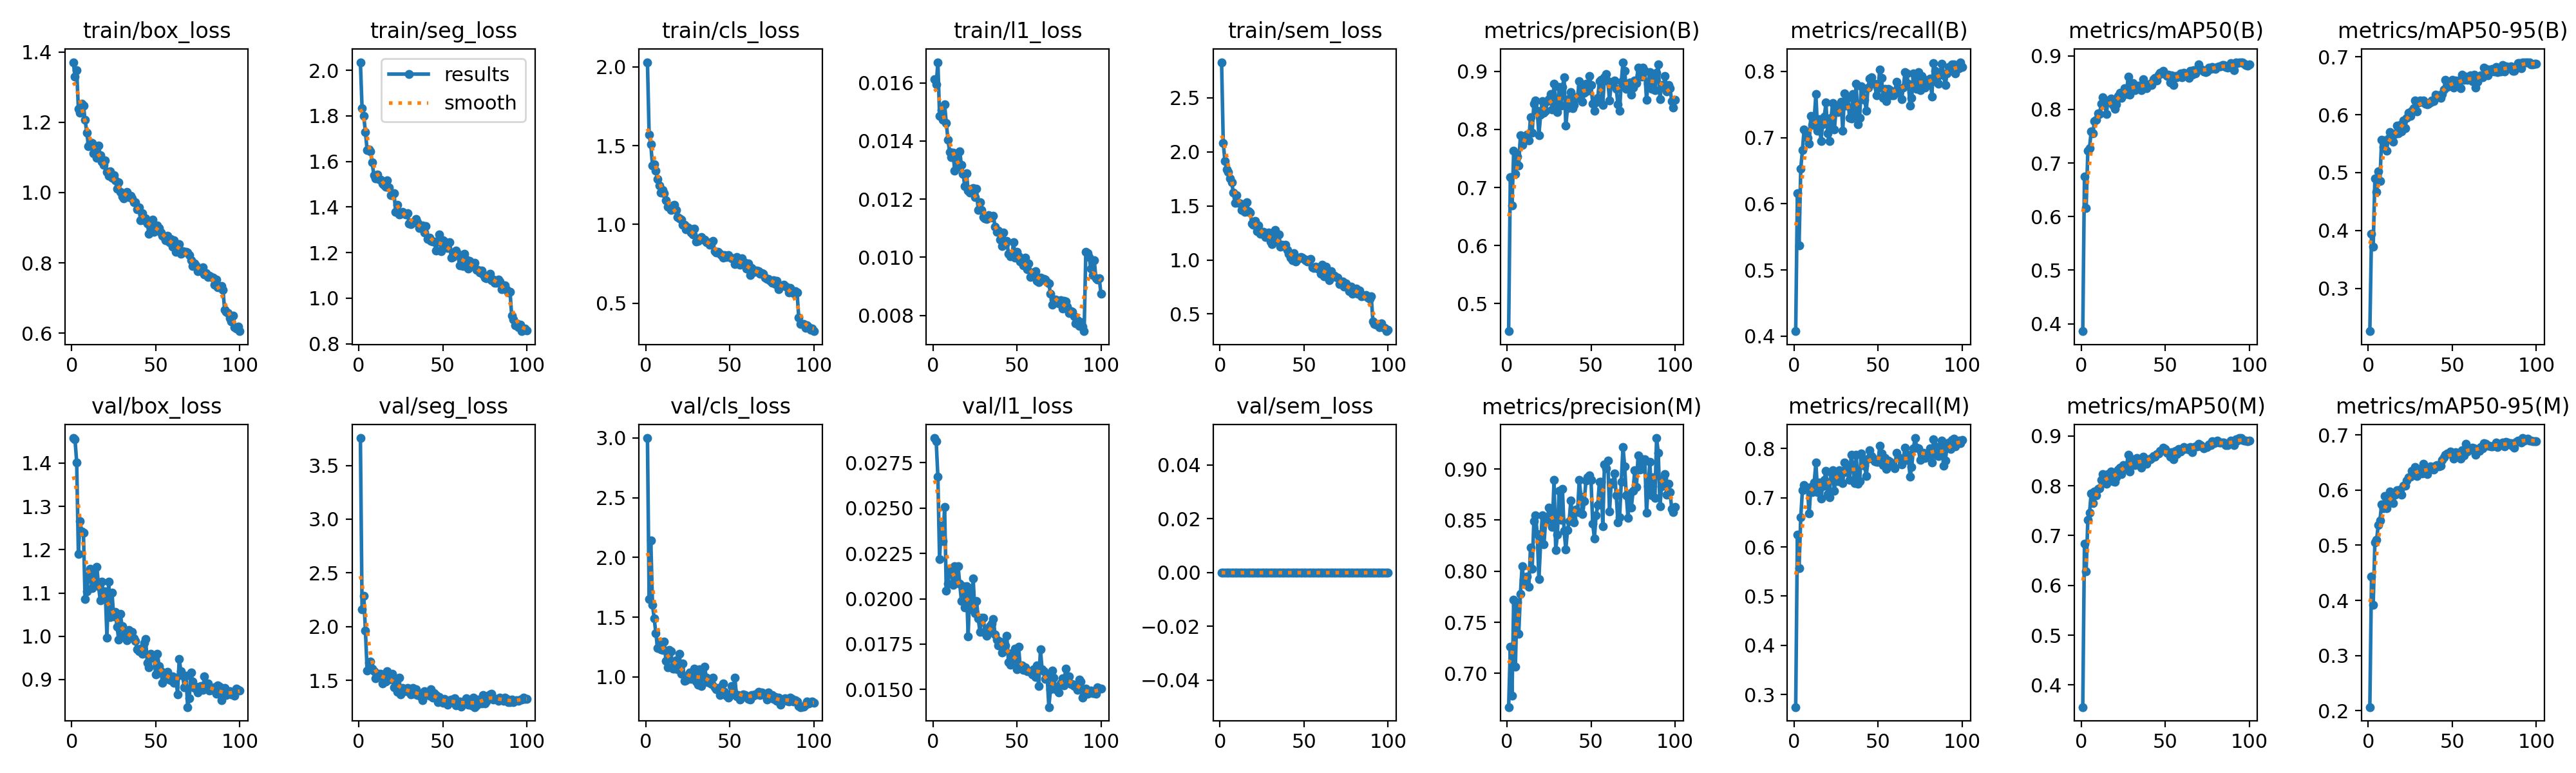

Values plotted in this chart, from the file beside it:
epoch, time, train/box_loss, train/seg_loss, train/cls_loss, train/l1_loss, train/sem_loss, metrics/precision(B), metrics/recall(B), metrics/mAP50(B), metrics/mAP50-95(B), metrics/precision(M), metrics/recall(M), metrics/mAP50(M), metrics/mAP50-95(M), val/box_loss, val/seg_loss, val/cls_loss, val/l1_loss, val/sem_loss, lr/pg0, lr/pg1, lr/pg2
1, 211.8, 1.371, 2.036, 2.03, 0.01612, 2.829, 0.4524, 0.4076, 0.386, 0.2264, 0.667, 0.2745, 0.3556, 0.2068, 1.458, 3.754, 2.999, 0.02886, 0, 0.0001993, 0.0001993, 0.08026
2, 417.6, 1.33, 1.833, 1.568, 0.01594, 2.082, 0.7184, 0.6161, 0.6742, 0.394, 0.7258, 0.6249, 0.6837, 0.4437, 1.455, 2.164, 1.65, 0.02869, 0, 0.0003954, 0.0003954, 0.06046
3, 623.1, 1.348, 1.8, 1.508, 0.01671, 1.914, 0.6686, 0.5374, 0.6153, 0.3721, 0.6779, 0.5575, 0.6283, 0.3918, 1.402, 2.289, 2.144, 0.02672, 0, 0.0005875, 0.0005875, 0.04065
4, 828.4, 1.238, 1.728, 1.372, 0.01487, 1.838, 0.7629, 0.6526, 0.7225, 0.4895, 0.7718, 0.6603, 0.7315, 0.5054, 1.191, 1.961, 1.602, 0.02218, 0, 0.0007756, 0.0007756, 0.02084
5, 1034, 1.228, 1.65, 1.381, 0.01506, 1.813, 0.7237, 0.6814, 0.7277, 0.4667, 0.7066, 0.7159, 0.7456, 0.5093, 1.266, 1.593, 1.491, 0.02402, 0, 0.0009598, 0.0009598, 0.001025
6, 1238, 1.252, 1.653, 1.341, 0.01473, 1.753, 0.7531, 0.7121, 0.7591, 0.5024, 0.7699, 0.7257, 0.7848, 0.5364, 1.242, 1.666, 1.367, 0.02319, 0, 0.0009505, 0.0009505, 0.0009505
7, 1443, 1.247, 1.644, 1.289, 0.01525, 1.72, 0.7382, 0.7083, 0.7549, 0.4855, 0.7388, 0.7221, 0.7654, 0.5446, 1.24, 1.674, 1.241, 0.02505, 0, 0.0009406, 0.0009406, 0.0009406
8, 1647, 1.207, 1.595, 1.246, 0.01462, 1.621, 0.7899, 0.6999, 0.7784, 0.5565, 0.7779, 0.7178, 0.789, 0.5738, 1.086, 1.611, 1.288, 0.02046, 0, 0.0009307, 0.0009307, 0.0009307
9, 1853, 1.171, 1.54, 1.203, 0.01405, 1.527, 0.773, 0.691, 0.7803, 0.5443, 0.8047, 0.668, 0.7812, 0.5669, 1.104, 1.584, 1.233, 0.02082, 0, 0.0009208, 0.0009208, 0.0009208
10, 2059, 1.133, 1.525, 1.216, 0.01362, 1.599, 0.786, 0.733, 0.793, 0.5551, 0.7916, 0.7216, 0.7937, 0.5887, 1.14, 1.52, 1.225, 0.02163, 0, 0.0009109, 0.0009109, 0.0009109
11, 2264, 1.144, 1.543, 1.198, 0.01344, 1.526, 0.7828, 0.7195, 0.7919, 0.5383, 0.7875, 0.7114, 0.795, 0.5671, 1.156, 1.559, 1.298, 0.02154, 0, 0.000901, 0.000901, 0.000901
12, 2468, 1.141, 1.523, 1.155, 0.01359, 1.519, 0.7907, 0.7275, 0.8109, 0.5592, 0.7949, 0.7313, 0.8122, 0.5806, 1.111, 1.563, 1.134, 0.02078, 0, 0.0008911, 0.0008911, 0.0008911
13, 2673, 1.112, 1.519, 1.112, 0.01298, 1.463, 0.7814, 0.7658, 0.8224, 0.5698, 0.7849, 0.7716, 0.824, 0.5969, 1.148, 1.559, 1.078, 0.02179, 0, 0.0008812, 0.0008812, 0.0008812
14, 2878, 1.127, 1.504, 1.11, 0.01352, 1.495, 0.8208, 0.7102, 0.815, 0.5616, 0.823, 0.7121, 0.8144, 0.5885, 1.12, 1.469, 1.225, 0.02088, 0, 0.0008713, 0.0008713, 0.0008713
15, 3082, 1.099, 1.499, 1.09, 0.01312, 1.445, 0.7943, 0.7275, 0.7911, 0.5534, 0.8025, 0.7313, 0.804, 0.5767, 1.16, 1.55, 1.217, 0.02181, 0, 0.0008614, 0.0008614, 0.0008614
16, 3287, 1.135, 1.489, 1.122, 0.01365, 1.534, 0.8447, 0.6948, 0.8168, 0.5661, 0.8493, 0.6987, 0.823, 0.5919, 1.116, 1.489, 1.068, 0.02084, 0, 0.0008515, 0.0008515, 0.0008515
17, 3491, 1.106, 1.518, 1.123, 0.01317, 1.451, 0.8504, 0.72, 0.8151, 0.5809, 0.8549, 0.7238, 0.8213, 0.5991, 1.083, 1.584, 1.07, 0.01988, 0, 0.0008416, 0.0008416, 0.0008416
18, 3696, 1.089, 1.487, 1.093, 0.01286, 1.439, 0.8317, 0.7313, 0.8208, 0.5676, 0.8363, 0.737, 0.8287, 0.5978, 1.126, 1.508, 1.142, 0.02071, 0, 0.0008317, 0.0008317, 0.0008317
19, 3901, 1.079, 1.452, 1.045, 0.01245, 1.339, 0.7904, 0.7527, 0.8085, 0.5819, 0.7924, 0.7546, 0.8093, 0.6009, 1.091, 1.518, 1.066, 0.01954, 0, 0.0008218, 0.0008218, 0.0008218
20, 4105, 1.091, 1.455, 1.038, 0.0129, 1.322, 0.825, 0.706, 0.8007, 0.5709, 0.8273, 0.7079, 0.8083, 0.5916, 1.104, 1.565, 1.193, 0.02071, 0, 0.0008119, 0.0008119, 0.0008119
21, 4310, 1.058, 1.46, 1.03, 0.01229, 1.36, 0.8488, 0.6948, 0.8096, 0.5902, 0.8548, 0.7009, 0.8164, 0.6076, 0.9973, 1.435, 1.026, 0.01793, 0, 0.000802, 0.000802, 0.000802
22, 4514, 1.047, 1.379, 0.9965, 0.01223, 1.263, 0.8288, 0.7294, 0.825, 0.5772, 0.8263, 0.7524, 0.8327, 0.6084, 1.126, 1.482, 1.114, 0.02059, 0, 0.0007921, 0.0007921, 0.0007921
23, 4719, 1.061, 1.409, 0.998, 0.01236, 1.321, 0.8319, 0.7524, 0.8317, 0.5947, 0.8491, 0.7562, 0.8364, 0.6175, 1.044, 1.397, 0.9675, 0.0194, 0, 0.0007822, 0.0007822, 0.0007822
24, 4923, 1.042, 1.366, 0.9697, 0.01238, 1.24, 0.8493, 0.7121, 0.822, 0.6029, 0.8516, 0.714, 0.824, 0.6227, 1.101, 1.529, 0.9707, 0.02111, 0, 0.0007723, 0.0007723, 0.0007723
25, 5128, 1.049, 1.369, 0.9809, 0.01207, 1.258, 0.852, 0.7428, 0.8309, 0.5976, 0.8621, 0.7524, 0.8415, 0.6238, 1.046, 1.369, 0.9861, 0.01922, 0, 0.0007624, 0.0007624, 0.0007624
26, 5332, 1.034, 1.38, 0.9741, 0.01236, 1.257, 0.8606, 0.739, 0.8397, 0.6071, 0.8533, 0.7332, 0.8347, 0.6343, 1.056, 1.432, 1.035, 0.01988, 0, 0.0007525, 0.0007525, 0.0007525
27, 5536, 1.011, 1.373, 0.9482, 0.01162, 1.212, 0.834, 0.7486, 0.8289, 0.6111, 0.8437, 0.7562, 0.8384, 0.6327, 1.023, 1.415, 0.9856, 0.01892, 0, 0.0007426, 0.0007426, 0.0007426
28, 5741, 1.029, 1.367, 0.9379, 0.01189, 1.216, 0.8791, 0.754, 0.8609, 0.6243, 0.8891, 0.7505, 0.8628, 0.6413, 0.9917, 1.4, 1.025, 0.01819, 0, 0.0007327, 0.0007327, 0.0007327
29, 5945, 1.003, 1.373, 0.9718, 0.01162, 1.256, 0.8428, 0.7101, 0.8279, 0.6052, 0.8207, 0.7293, 0.8292, 0.6253, 1.051, 1.428, 1.069, 0.01896, 0, 0.0007228, 0.0007228, 0.0007228
30, 6150, 0.9895, 1.328, 0.8891, 0.01138, 1.168, 0.8296, 0.7664, 0.8377, 0.6213, 0.8358, 0.7718, 0.8415, 0.6342, 1.023, 1.392, 0.9633, 0.01895, 0, 0.0007129, 0.0007129, 0.0007129
31, 6354, 0.9841, 1.325, 0.8954, 0.01134, 1.149, 0.8734, 0.7486, 0.8486, 0.6243, 0.8786, 0.7524, 0.8527, 0.6377, 1.002, 1.369, 0.9364, 0.01814, 0, 0.000703, 0.000703, 0.000703
32, 6559, 0.9928, 1.333, 0.9101, 0.01132, 1.192, 0.8407, 0.7599, 0.8365, 0.6218, 0.8503, 0.7658, 0.8421, 0.6298, 1.009, 1.433, 1.063, 0.01796, 0, 0.0006931, 0.0006931, 0.0006931
33, 6763, 1.001, 1.333, 0.9199, 0.01145, 1.275, 0.8737, 0.7302, 0.8438, 0.6247, 0.8806, 0.7358, 0.8563, 0.6472, 0.9904, 1.377, 0.9246, 0.01818, 0, 0.0006832, 0.0006832, 0.0006832
34, 6968, 0.9877, 1.347, 0.9041, 0.01137, 1.17, 0.8898, 0.7286, 0.8441, 0.6191, 0.8393, 0.787, 0.8522, 0.6312, 1.015, 1.418, 1.011, 0.0185, 0, 0.0006733, 0.0006733, 0.0006733
35, 7173, 0.9905, 1.333, 0.9043, 0.01138, 1.234, 0.8064, 0.7658, 0.8449, 0.6179, 0.8212, 0.767, 0.8484, 0.6288, 1.009, 1.362, 1.084, 0.01864, 0, 0.0006634, 0.0006634, 0.0006634
36, 7377, 0.9842, 1.307, 0.888, 0.01142, 1.124, 0.8365, 0.7365, 0.8355, 0.6184, 0.8401, 0.7294, 0.8359, 0.6368, 1.01, 1.378, 0.9972, 0.0189, 0, 0.0006535, 0.0006535, 0.0006535
37, 7582, 0.9728, 1.317, 0.8856, 0.01105, 1.139, 0.8535, 0.7812, 0.8565, 0.6208, 0.8491, 0.787, 0.8588, 0.6434, 0.9951, 1.345, 0.9562, 0.01803, 0, 0.0006436, 0.0006436, 0.0006436
38, 7787, 0.9724, 1.318, 0.8704, 0.01088, 1.13, 0.8645, 0.7198, 0.8418, 0.6246, 0.8694, 0.7282, 0.8485, 0.6396, 0.9897, 1.318, 0.9518, 0.01775, 0, 0.0006337, 0.0006337, 0.0006337
39, 7991, 0.9523, 1.289, 0.8856, 0.01091, 1.143, 0.837, 0.7296, 0.839, 0.6237, 0.8517, 0.7332, 0.8439, 0.637, 0.9699, 1.402, 0.9416, 0.01743, 0, 0.0006238, 0.0006238, 0.0006238
40, 8196, 0.9575, 1.316, 0.8937, 0.0106, 1.093, 0.8423, 0.7773, 0.8444, 0.6342, 0.8476, 0.7902, 0.8532, 0.6437, 0.9661, 1.368, 0.994, 0.01765, 0, 0.0006139, 0.0006139, 0.0006139
41, 8400, 0.9207, 1.261, 0.8313, 0.01039, 1.056, 0.8538, 0.7732, 0.8478, 0.6308, 0.8601, 0.779, 0.8538, 0.6453, 0.972, 1.369, 0.9111, 0.01705, 0, 0.000604, 0.000604, 0.000604
42, 8605, 0.9414, 1.265, 0.8218, 0.01086, 1.023, 0.8567, 0.7571, 0.8457, 0.6331, 0.8579, 0.7647, 0.8555, 0.6431, 0.96, 1.361, 0.8975, 0.01746, 0, 0.0005941, 0.0005941, 0.0005941
43, 8810, 0.9204, 1.251, 0.8252, 0.01046, 1, 0.8836, 0.7409, 0.8559, 0.6284, 0.8893, 0.7447, 0.8602, 0.6442, 0.9852, 1.419, 0.9, 0.01743, 0, 0.0005842, 0.0005842, 0.0005842
44, 9014, 0.926, 1.249, 0.8143, 0.01056, 1.062, 0.8745, 0.7755, 0.8593, 0.636, 0.8732, 0.7801, 0.8584, 0.6544, 0.9934, 1.34, 0.85, 0.01795, 0, 0.0005743, 0.0005743, 0.0005743
45, 9219, 0.9122, 1.247, 0.8063, 0.01012, 0.9838, 0.8474, 0.7889, 0.8546, 0.643, 0.8557, 0.7966, 0.863, 0.6594, 0.9382, 1.381, 0.9175, 0.0165, 0, 0.0005644, 0.0005644, 0.0005644
46, 9423, 0.8827, 1.209, 0.7877, 0.01004, 1.005, 0.8638, 0.7911, 0.8646, 0.6605, 0.8689, 0.785, 0.8655, 0.6643, 0.9285, 1.365, 0.9468, 0.01635, 0, 0.0005545, 0.0005545, 0.0005545
47, 9628, 0.9073, 1.25, 0.8056, 0.01007, 1.015, 0.8792, 0.7827, 0.8681, 0.6477, 0.889, 0.7812, 0.8705, 0.6657, 0.9595, 1.299, 0.8786, 0.01701, 0, 0.0005446, 0.0005446, 0.0005446
48, 9832, 0.9226, 1.278, 0.7941, 0.01051, 1.024, 0.8671, 0.7812, 0.8669, 0.6503, 0.8916, 0.7739, 0.8709, 0.666, 0.9503, 1.345, 0.846, 0.01673, 0, 0.0005347, 0.0005347, 0.0005347
49, 10037, 0.8878, 1.206, 0.803, 0.00999, 1.022, 0.892, 0.7639, 0.8725, 0.6537, 0.8936, 0.7735, 0.877, 0.6698, 0.9534, 1.302, 0.8263, 0.01725, 0, 0.0005248, 0.0005248, 0.0005248
50, 10241, 0.9046, 1.255, 0.7939, 0.01018, 1.008, 0.8762, 0.7741, 0.8662, 0.6604, 0.8896, 0.7736, 0.874, 0.6641, 0.9113, 1.292, 0.8446, 0.0161, 0, 0.0005149, 0.0005149, 0.0005149
51, 10446, 0.9071, 1.25, 0.7852, 0.01004, 1, 0.8445, 0.8023, 0.862, 0.6471, 0.8467, 0.8055, 0.8667, 0.6566, 0.9601, 1.332, 0.9251, 0.01736, 0, 0.000505, 0.000505, 0.000505
52, 10650, 0.899, 1.222, 0.7832, 0.00985, 0.9839, 0.8322, 0.7903, 0.8643, 0.6588, 0.8322, 0.7903, 0.8673, 0.6684, 0.9316, 1.309, 0.8739, 0.01623, 0, 0.0004951, 0.0004951, 0.0004951
53, 10855, 0.8855, 1.221, 0.7481, 0.00987, 1.001, 0.846, 0.7595, 0.8508, 0.6521, 0.8546, 0.7671, 0.8584, 0.662, 0.9198, 1.277, 0.9923, 0.01631, 0, 0.0004852, 0.0004852, 0.0004852
54, 11060, 0.8779, 1.245, 0.7917, 0.00973, 1.011, 0.8547, 0.7735, 0.8635, 0.6587, 0.8646, 0.7812, 0.8672, 0.6611, 0.8932, 1.317, 0.8379, 0.01607, 0, 0.0004753, 0.0004753, 0.0004753
55, 11264, 0.8741, 1.179, 0.7651, 0.00998, 0.9348, 0.8832, 0.7547, 0.8458, 0.6453, 0.8877, 0.7585, 0.8531, 0.6565, 0.915, 1.32, 0.8512, 0.01622, 0, 0.0004654, 0.0004654, 0.0004654
56, 11468, 0.8634, 1.18, 0.7447, 0.00959, 0.9239, 0.885, 0.7735, 0.8622, 0.6684, 0.8877, 0.7754, 0.8697, 0.6715, 0.9018, 1.317, 0.8118, 0.01599, 0, 0.0004555, 0.0004555, 0.0004555
57, 11673, 0.8764, 1.203, 0.7828, 0.00979, 0.9386, 0.8421, 0.7716, 0.8596, 0.6596, 0.8441, 0.7735, 0.8637, 0.6631, 0.9181, 1.333, 0.8354, 0.01602, 0, 0.0004456, 0.0004456, 0.0004456
58, 11877, 0.8585, 1.21, 0.7553, 0.00932, 0.9196, 0.8904, 0.7639, 0.8632, 0.6652, 0.9046, 0.7697, 0.8746, 0.6839, 0.9001, 1.267, 0.852, 0.01601, 0, 0.0004357, 0.0004357, 0.0004357
59, 12082, 0.8676, 1.196, 0.7563, 0.00948, 0.9207, 0.8952, 0.7639, 0.8671, 0.6602, 0.9005, 0.764, 0.8688, 0.67, 0.8984, 1.284, 0.8514, 0.01582, 0, 0.0004258, 0.0004258, 0.0004258
60, 12286, 0.8464, 1.143, 0.7207, 0.00934, 0.8694, 0.883, 0.7697, 0.8601, 0.6648, 0.9083, 0.7601, 0.8721, 0.6758, 0.9078, 1.303, 0.8351, 0.01611, 0, 0.0004159, 0.0004159, 0.0004159
... 40 more rows
